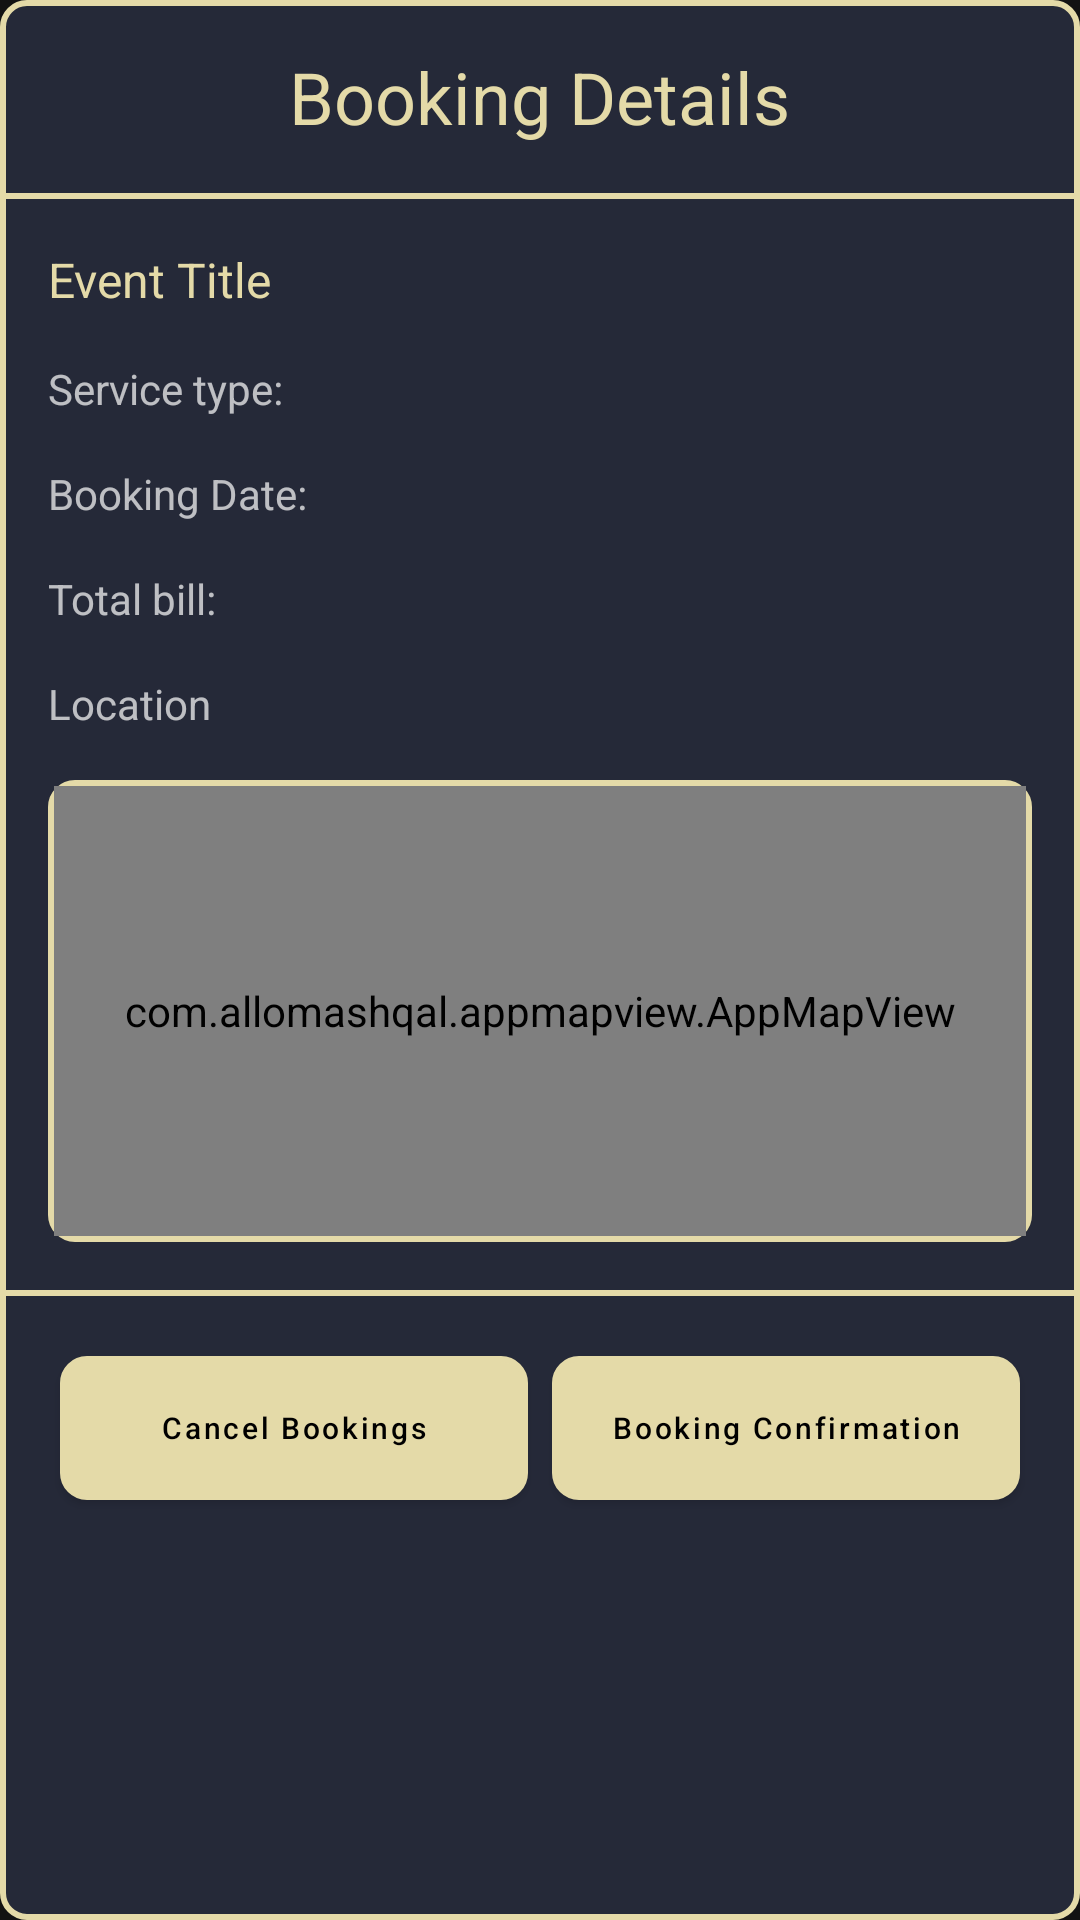

Layout XML and referenced resources for this Android screen:
<!-- AndroidManifest.xml: application theme Translucent -->
<!-- res/layout/bookingdetail_layout.xml -->
<?xml version="1.0" encoding="utf-8"?>
<LinearLayout xmlns:android="http://schemas.android.com/apk/res/android"
    android:layout_width="match_parent"
    android:layout_height="wrap_content"
    xmlns:app="http://schemas.android.com/apk/res-auto"
    android:orientation="vertical"
    android:layout_gravity="center"
    app:backgroundTint="@color/shadow"
    android:layout_margin="@dimen/margin_16dp"
    android:background="@drawable/background">

    <TextView
        android:id="@+id/bookingdetailtv"
        android:layout_width="wrap_content"
        android:layout_height="wrap_content"
        android:text="@string/bookingdetail"
        android:textColor="@color/gold"
        android:textSize="@dimen/textsize_24sp"
        android:layout_gravity="center"
        android:layout_margin="@dimen/margin_16dp">

    </TextView>

    <View
        android:layout_width="match_parent"
        android:layout_height="2dp"
        android:background="@color/gold">
    </View>

    <TextView
        android:id="@+id/event_title"
        android:layout_width="match_parent"
        android:layout_height="wrap_content"
        android:text="@string/title"
        android:textColor="@color/gold"
        android:textSize="@dimen/textsize_16sp"
        android:layout_marginLeft="@dimen/margin_16dp"
        android:layout_marginRight="@dimen/margin_16dp"
        android:layout_marginTop="@dimen/margin_16dp">

    </TextView>

    <TextView
        android:id="@+id/servicetype"
        android:layout_width="match_parent"
        android:layout_height="wrap_content"
        android:text="@string/servicetype"
        android:layout_marginRight="@dimen/margin_16dp"
        android:layout_marginLeft="@dimen/margin_16dp"
        android:layout_marginTop="@dimen/margin_16dp">

    </TextView>

    <TextView
        android:id="@+id/booking_date"
        android:layout_width="match_parent"
        android:layout_height="wrap_content"
        android:text="@string/bookingdate"
        android:layout_marginRight="@dimen/margin_16dp"
        android:layout_marginLeft="@dimen/margin_16dp"
        android:layout_marginTop="@dimen/margin_16dp">

    </TextView>

    <TextView
        android:id="@+id/total_bill"
        android:layout_width="match_parent"
        android:layout_height="wrap_content"
        android:text="@string/totalbill"
        android:layout_marginRight="@dimen/margin_16dp"
        android:layout_marginLeft="@dimen/margin_16dp"
        android:layout_marginTop="@dimen/margin_16dp">

    </TextView>

    <TextView
        android:id="@+id/location"
        android:layout_width="match_parent"
        android:layout_height="wrap_content"
        android:layout_marginRight="@dimen/margin_16dp"
        android:text="@string/location"
        android:layout_marginLeft="@dimen/margin_16dp"
        android:layout_marginTop="@dimen/margin_16dp">

    </TextView>

    <LinearLayout
        android:layout_width="match_parent"
        android:layout_height="wrap_content"
        android:orientation="vertical"
        android:background="@drawable/roundbt"
        android:layout_margin="@dimen/margin_16dp">

        <com.allomashqal.appmapview.AppMapView
            android:id="@+id/map"
            android:layout_width="match_parent"
            android:layout_height="150dp"
            android:layout_margin="2dp">

        </com.allomashqal.appmapview.AppMapView>

    </LinearLayout>


    <View
        android:layout_width="match_parent"
        android:layout_height="2dp"
        android:background="@color/gold">
    </View>

    <LinearLayout
        android:layout_width="match_parent"
        android:layout_height="wrap_content"
        android:orientation="horizontal"
        android:layout_weight="2"
        android:layout_margin="@dimen/margin_16dp">

        <com.google.android.material.button.MaterialButton
            android:id="@+id/cancel_bt"
            android:layout_width="match_parent"
            android:layout_height="wrap_content"
            android:layout_weight="1"
            android:background="@drawable/roundbt_fill"
            app:backgroundTint="@color/gold"
            android:text="@string/cancel"
            android:textSize="@dimen/textsize_10sp"
            android:layout_margin="4dp"
            android:textColor="@color/black"
            android:textAllCaps="false"
            android:layout_marginTop="@dimen/margin_8dp">

        </com.google.android.material.button.MaterialButton>

        <com.google.android.material.button.MaterialButton
            android:id="@+id/bookingconfirmation"
            android:layout_width="match_parent"
            android:layout_height="wrap_content"
            android:layout_weight="1"
            android:textSize="@dimen/textsize_10sp"
            android:background="@drawable/roundbt_fill"
            app:backgroundTint="@color/gold"
            android:text="@string/bookingconfirmation"
            android:layout_margin="4dp"
            android:textColor="@color/black"
            android:textAllCaps="false"
            android:layout_marginTop="@dimen/margin_8dp">

        </com.google.android.material.button.MaterialButton>
    </LinearLayout>
</LinearLayout>
<!-- resources referenced by this layout -->
<resources>
  <color name="black">#FF000000</color>
  <color name="gold">#E4DAA8</color>
  <color name="shadow">#94252938</color>
  <dimen name="margin_16dp">16dp</dimen>
  <dimen name="margin_8dp">8dp</dimen>
  <dimen name="textsize_10sp">10sp</dimen>
  <dimen name="textsize_16sp">16sp</dimen>
  <dimen name="textsize_24sp">24sp</dimen>
  <!-- drawable background (drawable) -->
  <?xml version="1.0" encoding="utf-8"?>
  <shape xmlns:android="http://schemas.android.com/apk/res/android"
      android:shape="rectangle">
  
      <solid android:color="#252938"></solid>
      <stroke android:color="@color/gold" android:width="2dp" />
      <corners android:bottomRightRadius="8dp"
          android:bottomLeftRadius="8dp"
          android:topRightRadius="8dp"
          android:topLeftRadius="8dp"/>
  
  </shape>
  <!-- drawable roundbt (drawable) -->
  <?xml version="1.0" encoding="utf-8"?>
  <shape xmlns:android="http://schemas.android.com/apk/res/android"
      android:shape="rectangle">
  
      <solid android:color="@android:color/transparent"></solid>
      <stroke android:color="@color/gold" android:width="2dp" />
      <corners android:bottomRightRadius="8dp"
          android:bottomLeftRadius="8dp"
          android:topRightRadius="8dp"
          android:topLeftRadius="8dp"/>
  
  </shape>
  <!-- drawable roundbt_fill (drawable) -->
  <?xml version="1.0" encoding="utf-8"?>
  <shape xmlns:android="http://schemas.android.com/apk/res/android"
      android:shape="rectangle">
  
      <solid android:color="@color/gold"></solid>
      <stroke android:color="@color/gold" android:width="2dp" />
      <corners android:bottomRightRadius="8dp"
          android:bottomLeftRadius="8dp"
          android:topRightRadius="8dp"
          android:topLeftRadius="8dp"/>
  
  </shape>
  <string name="bookingconfirmation">Booking Confirmation</string>
  <string name="bookingdate">Booking Date:</string>
  <string name="bookingdetail">Booking Details</string>
  <string name="cancel">Cancel Bookings</string>
  <string name="location">Location</string>
  <string name="servicetype">Service type:</string>
  <string name="title">Event Title</string>
  <string name="totalbill">Total bill:</string>
  <style name="Translucent" parent="Theme.MaterialComponents.NoActionBar">
          <item name="windowActionBar">false</item>
          <item name="windowNoTitle">true</item>
          
          
      </style>
</resources>
